5-way image classification set "level_5" from GitHub (unica-visual-intelligence-lab/WBC-USID); label vocabulary: basophil, esophil, lymphocyte, monocyte, neutrophil.

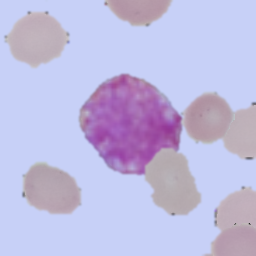
Label: basophil

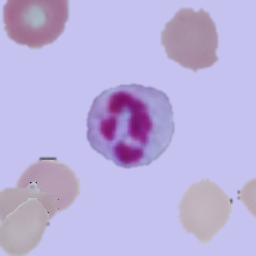
Label: neutrophil

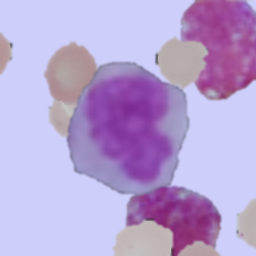
Label: monocyte

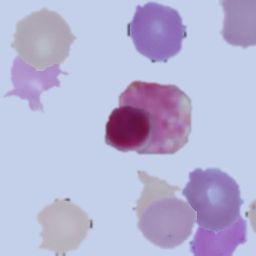
Label: lymphocyte

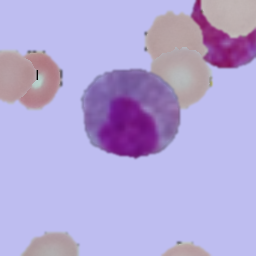
Label: esophil

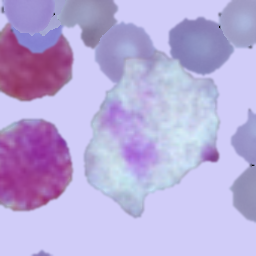
Label: esophil
